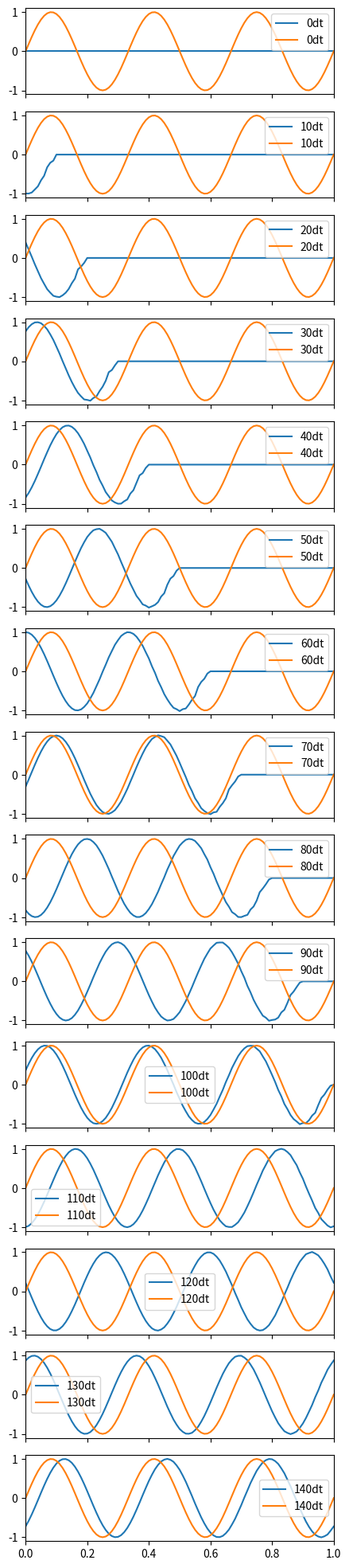

Source code (Python):
import numpy as np
import matplotlib.pyplot as plt

# Parámetros del medio
pi = np.pi
epr = 1  # epsilon_r
mur = 1  # mu_r
v = 1 / np.sqrt(epr * mur)

# Discretización espacial
L = 1
Nz = 100
z = np.linspace(0, L, Nz + 1)
dz = z[2] - z[1]
loon = L / 3  # pintamos 3 longitudes de onda
k = 2 * pi / loon

# Discretización temporal
dt = 0.99 * dz / v
Nt = 2 * Nz
w = v * k
T = 2 * pi / w

# Inicialización
F = np.zeros([Nz + 1, Nt + 1])  # F es Psi (función de onda)
F0 = 1  # Amplitud de la onda de excitación
F[0, 1] = F0 * np.sin(-w * 1 * dt)  # Inicializacion

# Parámetros del esquema
A = (v * dt / dz) ** 2
r = v * dt / dz

# Cálculo
for j in np.arange(1, Nt):
    F[0, j+1] = F0*np.sin(-w*j*dt)
    for i in np.arange(1, Nz):
        F[i,j + 1] = A * (F[i + 1, j] + F[i - 1, j]) + 2 * (1 - A) * F[i, j] - F[i, j - 1]

    # Condición de pared absorbente
    F[Nz, j+1] = F[Nz-1, j] + (r-1)/(r+1) * ( F[Nz-1, j+1] - F[Nz, j] )

# Solucion real
def solucion_analitica(z, t, F0, w):
    """
    Psi_analitica(z, t) = Psi_0 * sin(omega * z / v - omega * t)
    """
    return F0 * np.cos(k*z - w*t - pi/2)


# Pintar
fig, ax = plt.subplots(15, 1, sharex=True)
for it in np.arange(0, 15):
    ax[it].plot(z, F[:, it * 10], label=str(it * 10) + 'dt')
    ax[it].plot(z, solucion_analitica(z,it * 10, F0,w), label=str(it * 10) + 'dt')
    ax[it].set(xlim=(0, L), ylim=(-F0 * 1.1, F0 * 1.1))
    ax[it].legend()

fig.set_size_inches(5, 25)
plt.show()

from matplotlib.animation import FuncAnimation
def solucion_analitica(z, t, F0, w):
    """
    Psi_analitica(z, t) = Psi_0 * sin(omega * z / v - omega * t)
    """
    return F0 * np.cos(k*z - w*t - pi/2)


fig, ax = plt.subplots(figsize=(10, 5))
ax.set_title('Propagación de Onda (FDTD vs. Analítica) en Medio Sin Pérdidas')
ax.set_xlabel('Posición z')
ax.set_ylabel('Función de Onda $\Psi$')
ax.set_ylim(-F0 * 1.1, F0 * 1.1)
ax.set_xlim(0, L)
ax.grid(True)

# Inicializar líneas
line_num, = ax.plot(z, F[:, 0], label='Numérica (FDTD)', color='blue')
line_ana, = ax.plot(z, solucion_analitica(z, 0, F0, w,), label='Analítica (Ec. 5.35)', color='red', linestyle='--')
time_text = ax.text(0.02, 0.95, '', transform=ax.transAxes)
ax.legend(loc='upper right')


# La función que actualiza el gráfico en cada frame
def update(j_idx):
    t_actual = j_idx * dt

    # Actualizar datos de la solución numérica
    line_num.set_ydata(F[j_idx, :])

    # Actualizar datos de la solución analítica
    line_ana.set_ydata(solucion_analitica(z, t_actual, F0, w))

    # Actualizar el texto del tiempo
    time_text.set_text(f'Tiempo: t={t_actual:.2f} s ({t_actual / T:.1f} T)')

    return line_num, line_ana, time_text


# Crear la animación: Mostramos un frame cada 5 pasos de tiempo para reducir el tamaño y el tiempo de renderizado.
ani = FuncAnimation(fig, update, frames=np.arange(0, Nt, 5), interval=50, blit=True)

plt.show()
